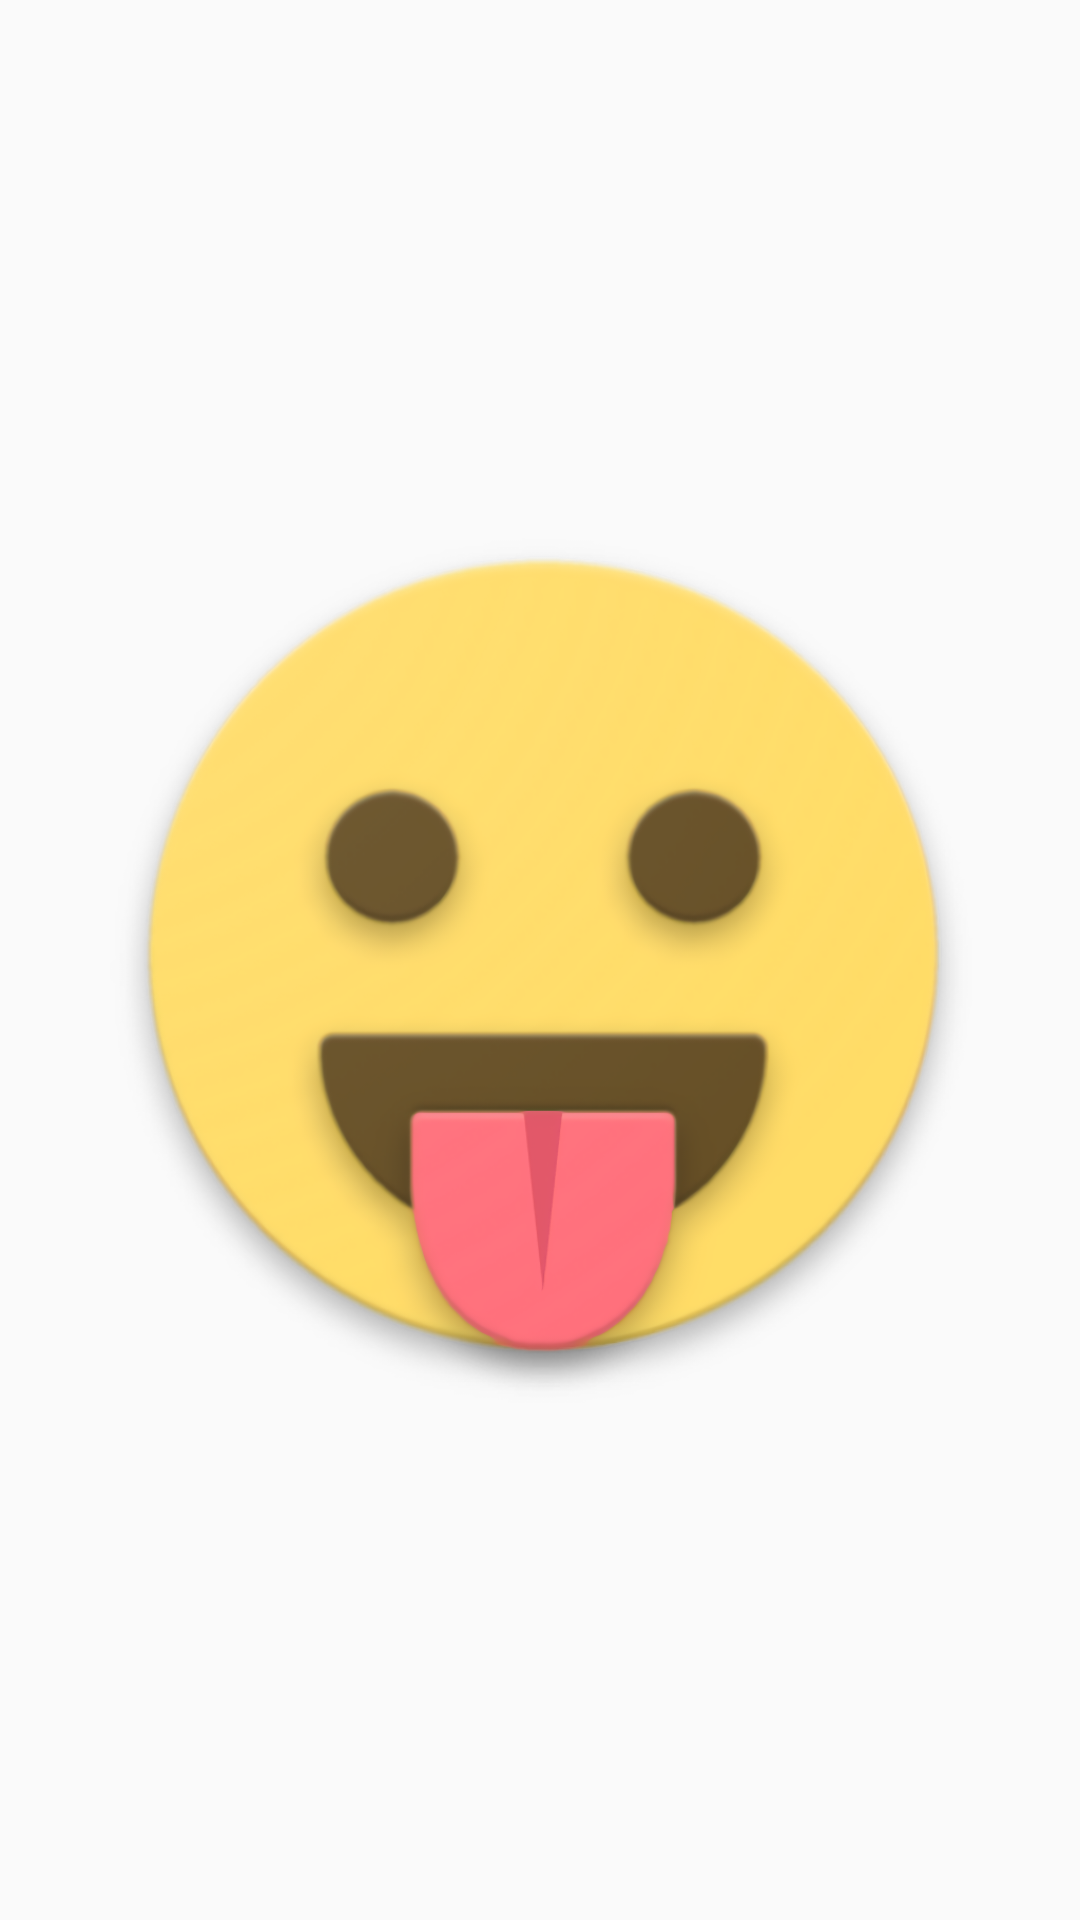

This screen was rendered from an Android layout file. Write that file and the resources it references.
<!-- AndroidManifest.xml: application theme AppTheme -->
<!-- res/layout/page_welcome.xml -->
<?xml version="1.0" encoding="utf-8"?>
<LinearLayout xmlns:android="http://schemas.android.com/apk/res/android"
    android:layout_width="match_parent"
    android:gravity="center"
    android:layout_height="match_parent">

    <LinearLayout
        android:orientation="vertical"
        android:gravity="center_horizontal"
        android:layout_width="match_parent"
        android:layout_height="400dp">

        <ImageView
            android:src="@mipmap/ic_launcher"
            android:layout_width="wrap_content"
            android:layout_height="wrap_content" />

        <TextView
            android:layout_marginTop="16dp"
            android:text="@string/app_name"
            android:layout_width="wrap_content"
            android:layout_height="wrap_content" />

        <TextView
            android:layout_marginTop="8dp"
            android:text="@string/app_name"
            android:layout_width="wrap_content"
            android:layout_height="wrap_content" />

    </LinearLayout>

</LinearLayout>
<!-- resources referenced by this layout -->
<resources>
  <!-- mipmap ic_launcher: png bitmap (mipmap, 247007 bytes) -->
  <string name="app_name">萌萌哒小表情</string>
  <style name="AppTheme" parent="Theme.AppCompat.Light.NoActionBar">
          
          <item name="preferenceTheme">@style/PreferenceThemeOverlay.v14.Material</item>
          <item name="colorPrimary">@color/colorPrimary</item>
          <item name="colorPrimaryDark">@color/colorPrimaryDark</item>
          <item name="colorAccent">@color/colorPrimary</item>
      </style>
  <color name="colorPrimary">#FFFB7299</color>
  <color name="colorPrimaryDark">#FFFB7299</color>
</resources>
